Labelled photos from "Pine Apple", an image-classification folder in md-abusaleh/Pinapple-classification-project-with-Deep-Learning. The possible labels are: bad pineapple, good pineapple.

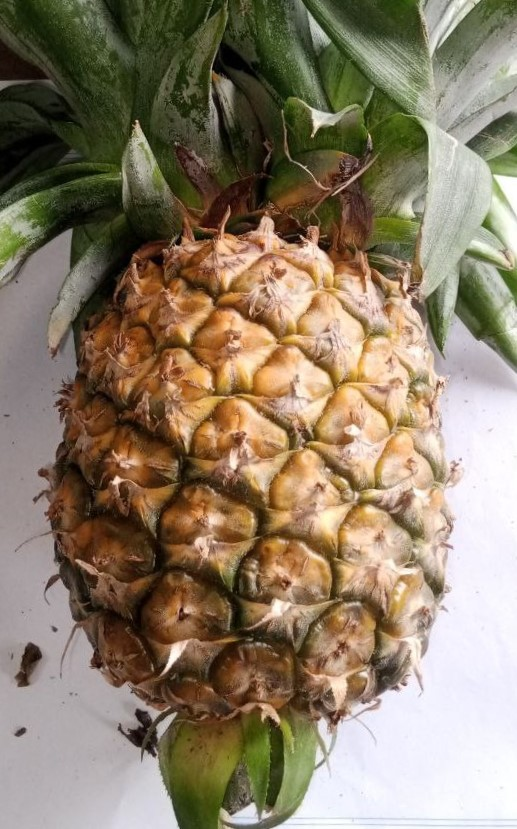
Label: good pineapple

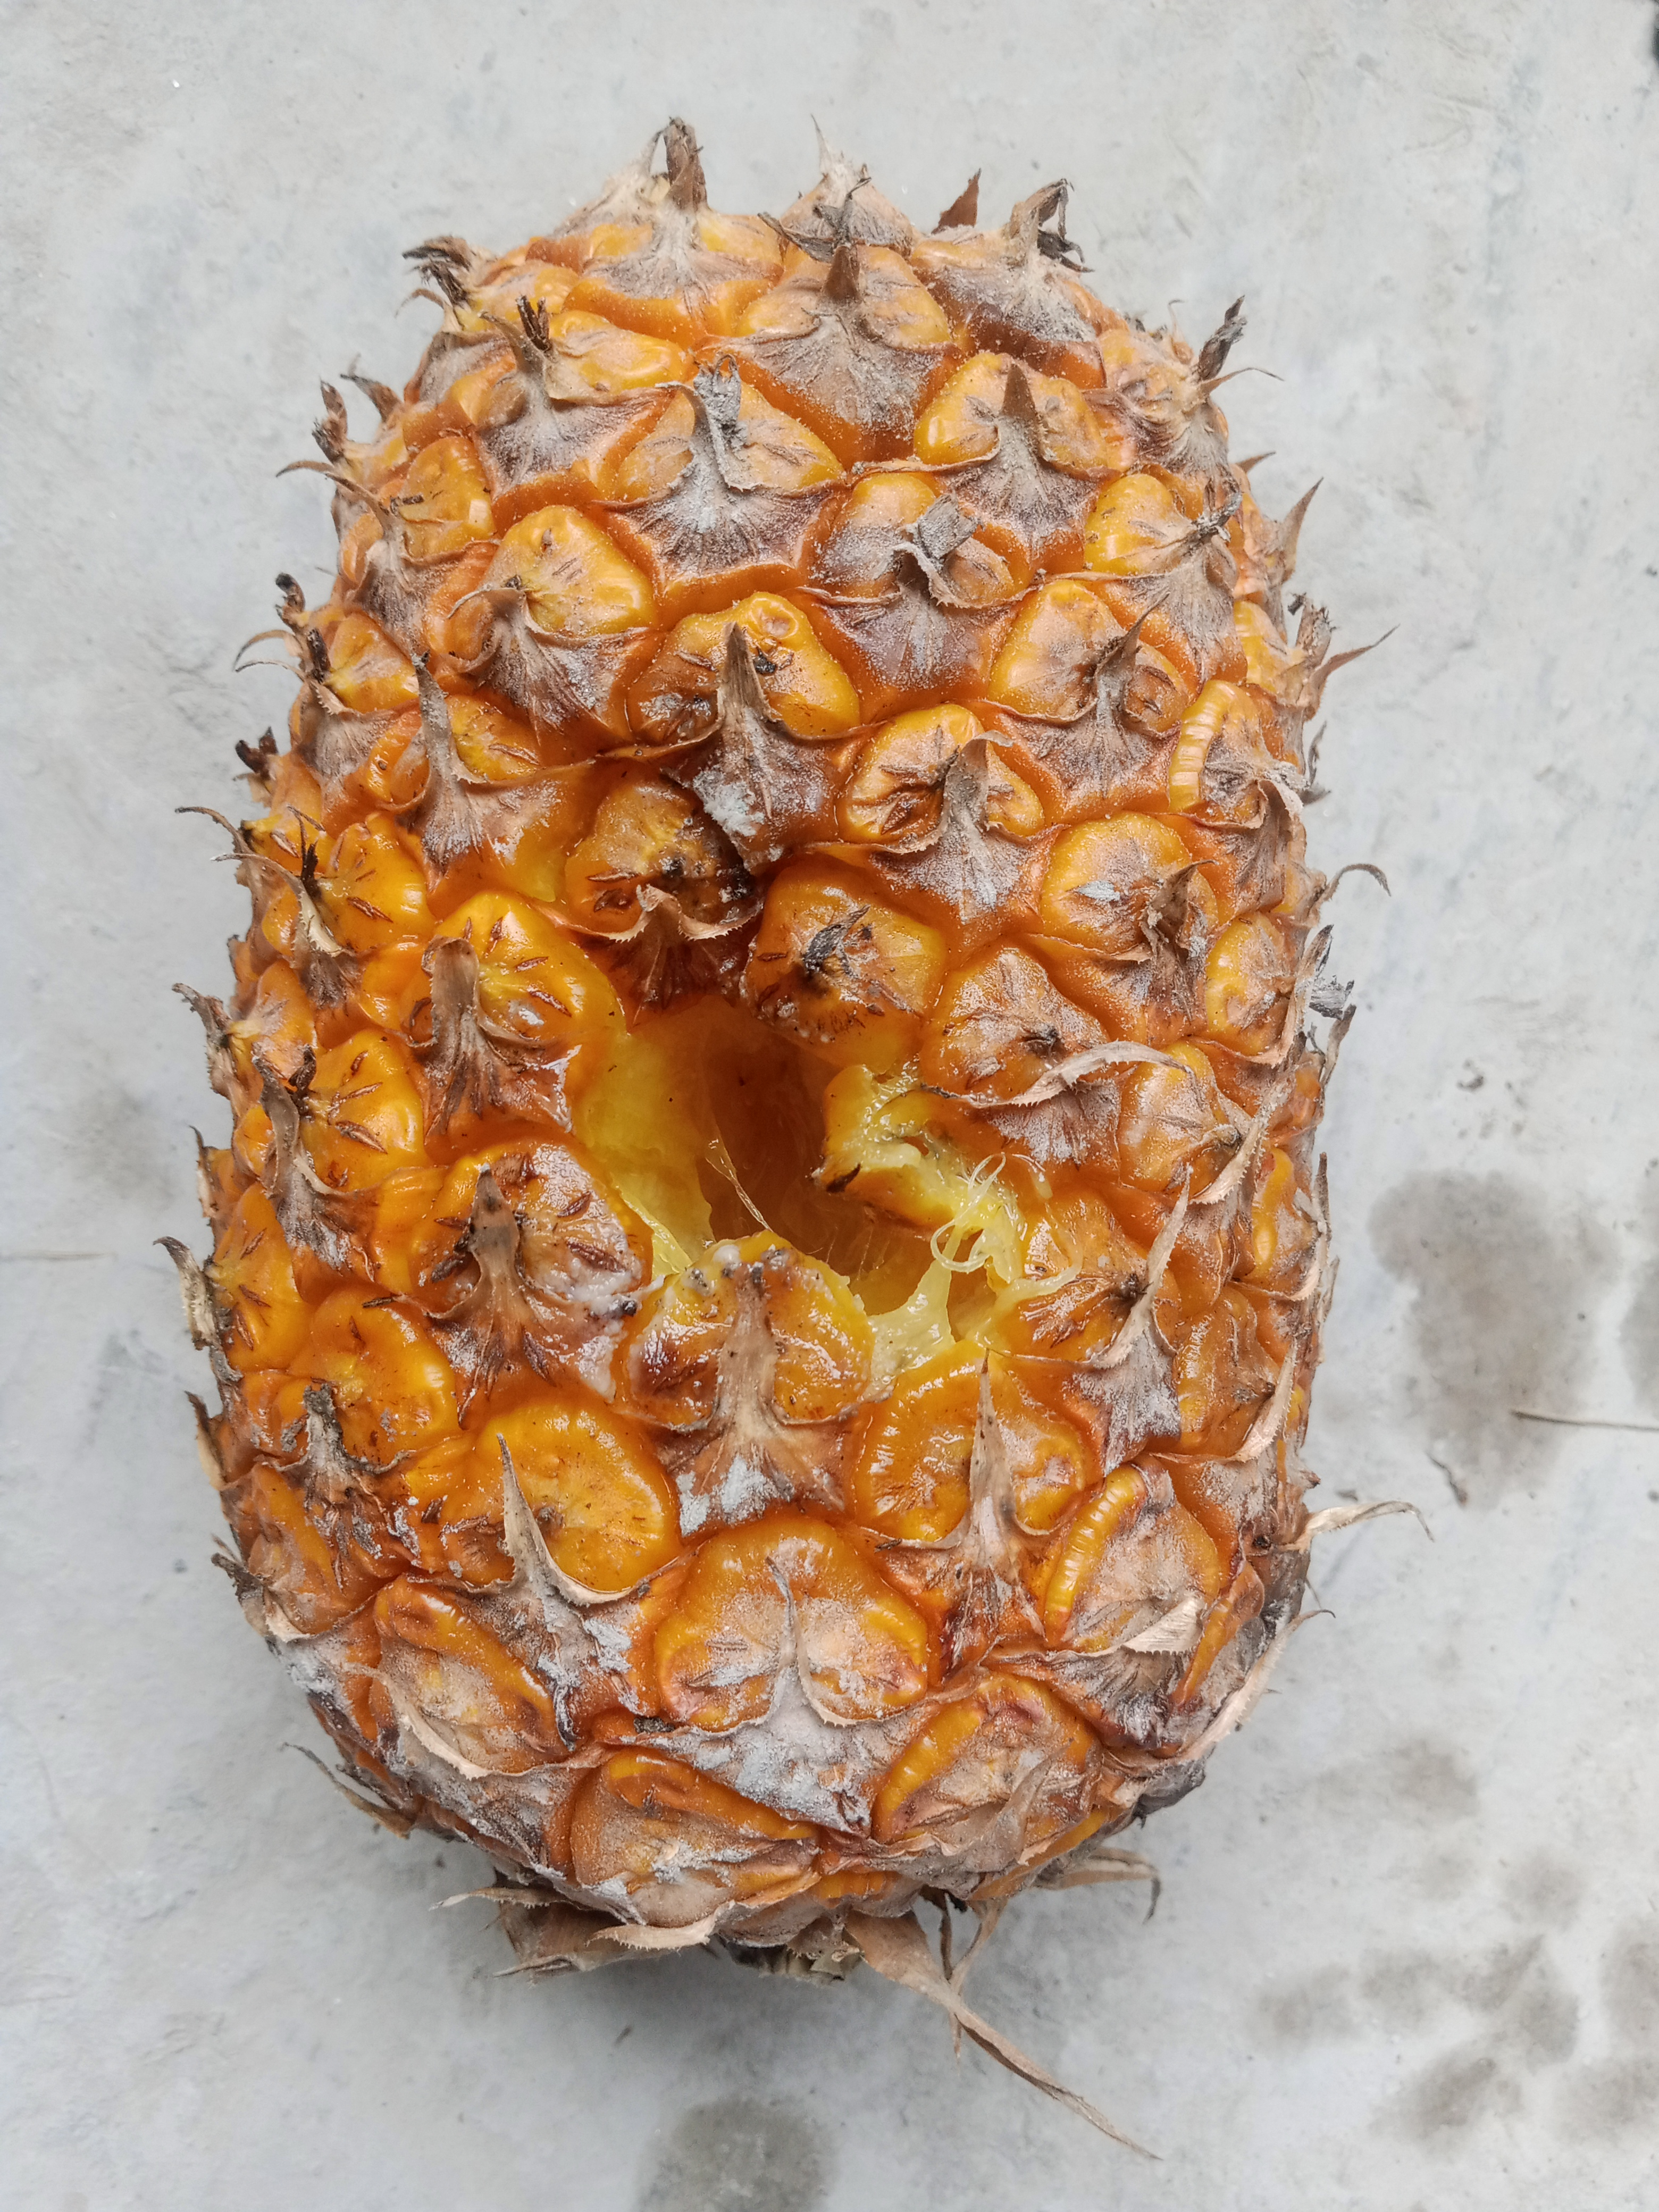
Label: bad pineapple

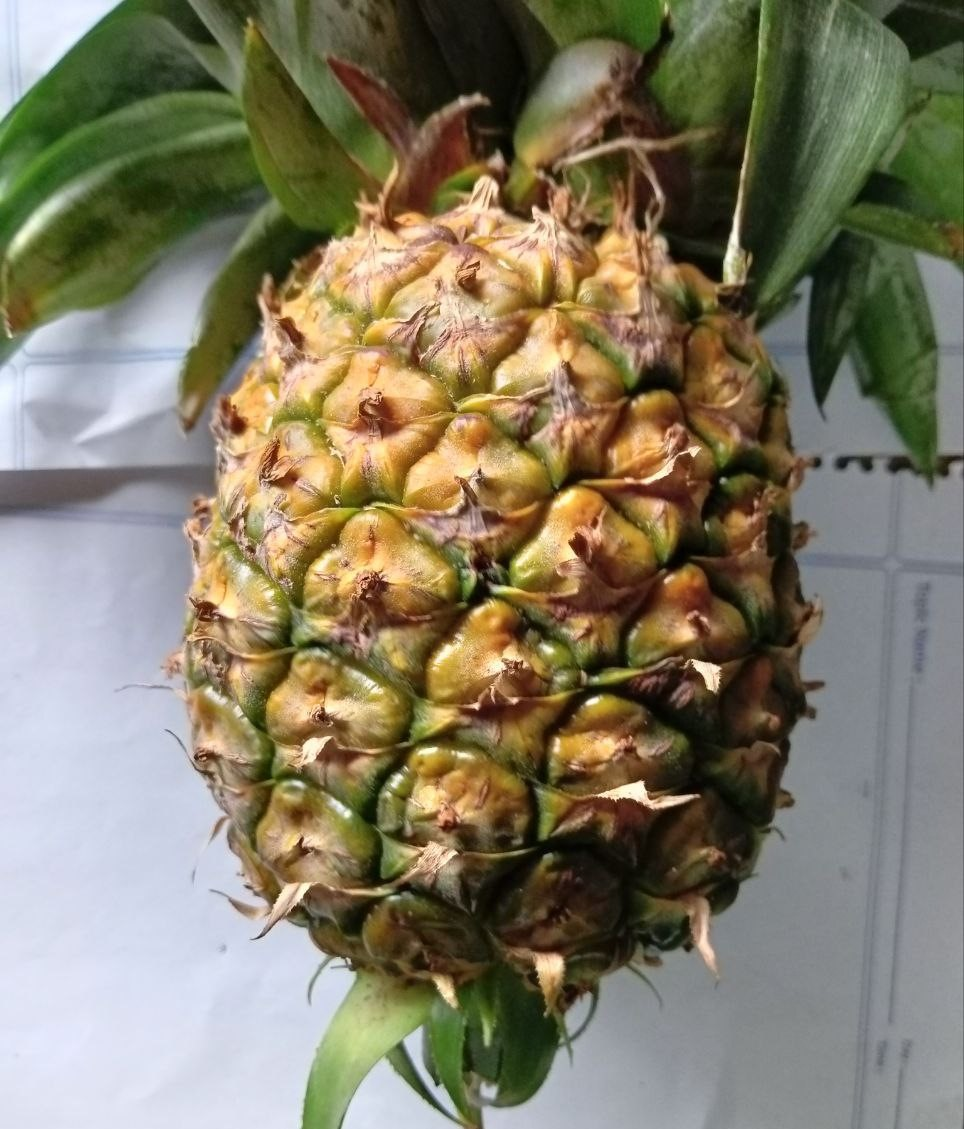
Label: good pineapple

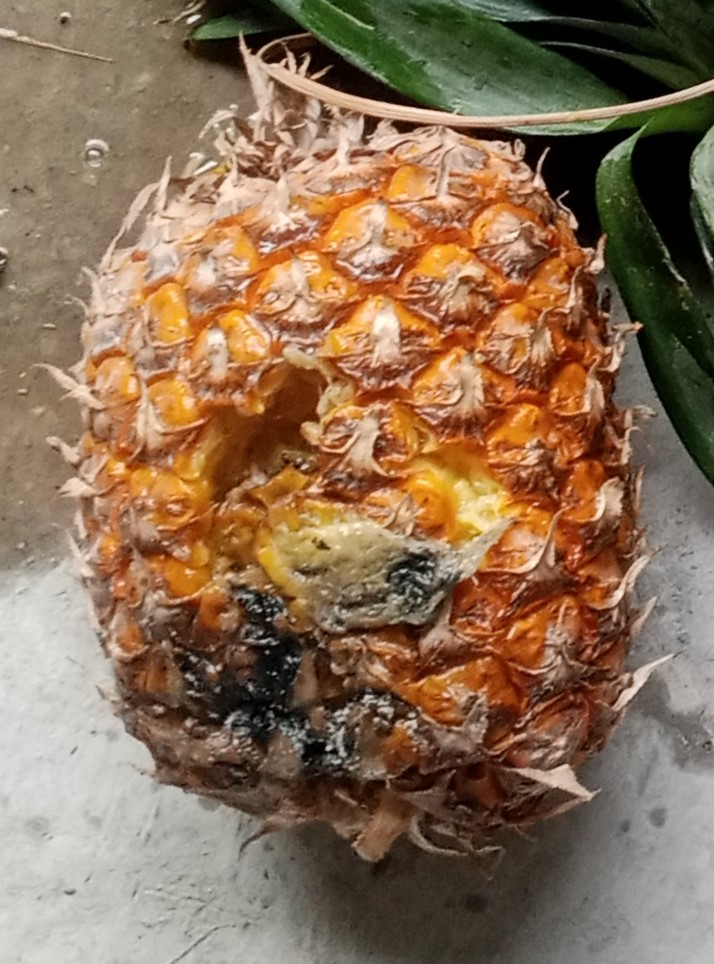
Label: bad pineapple

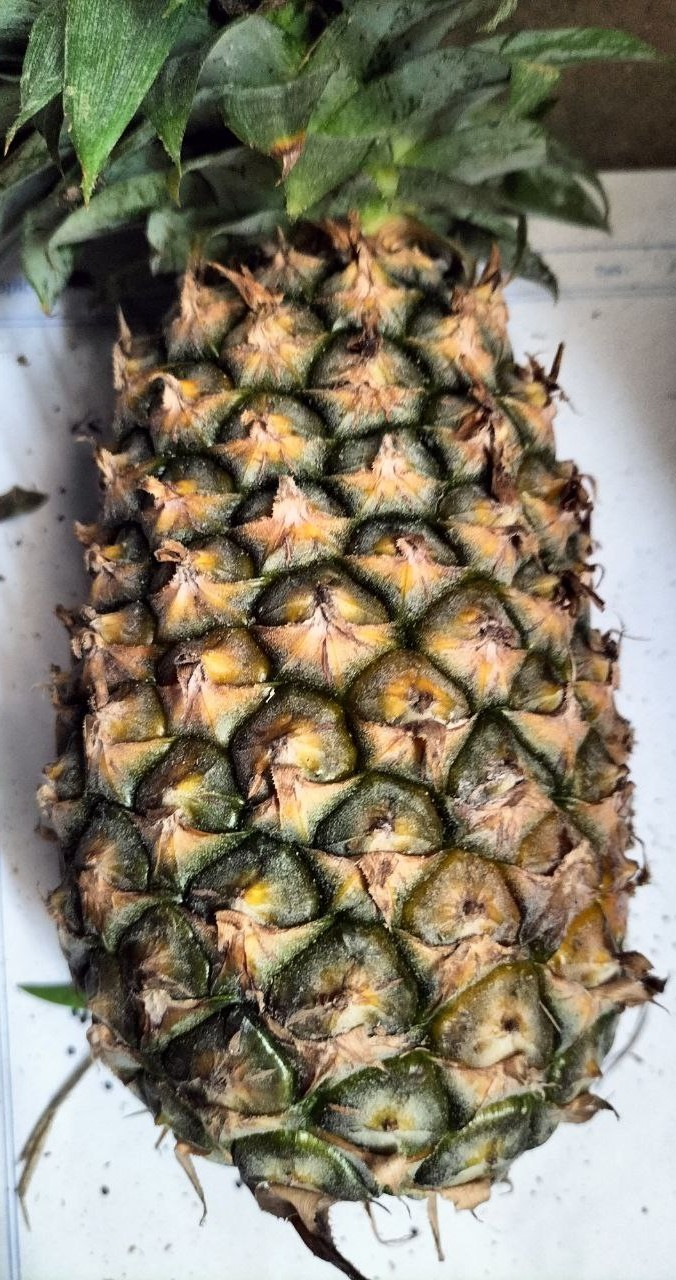
Label: good pineapple

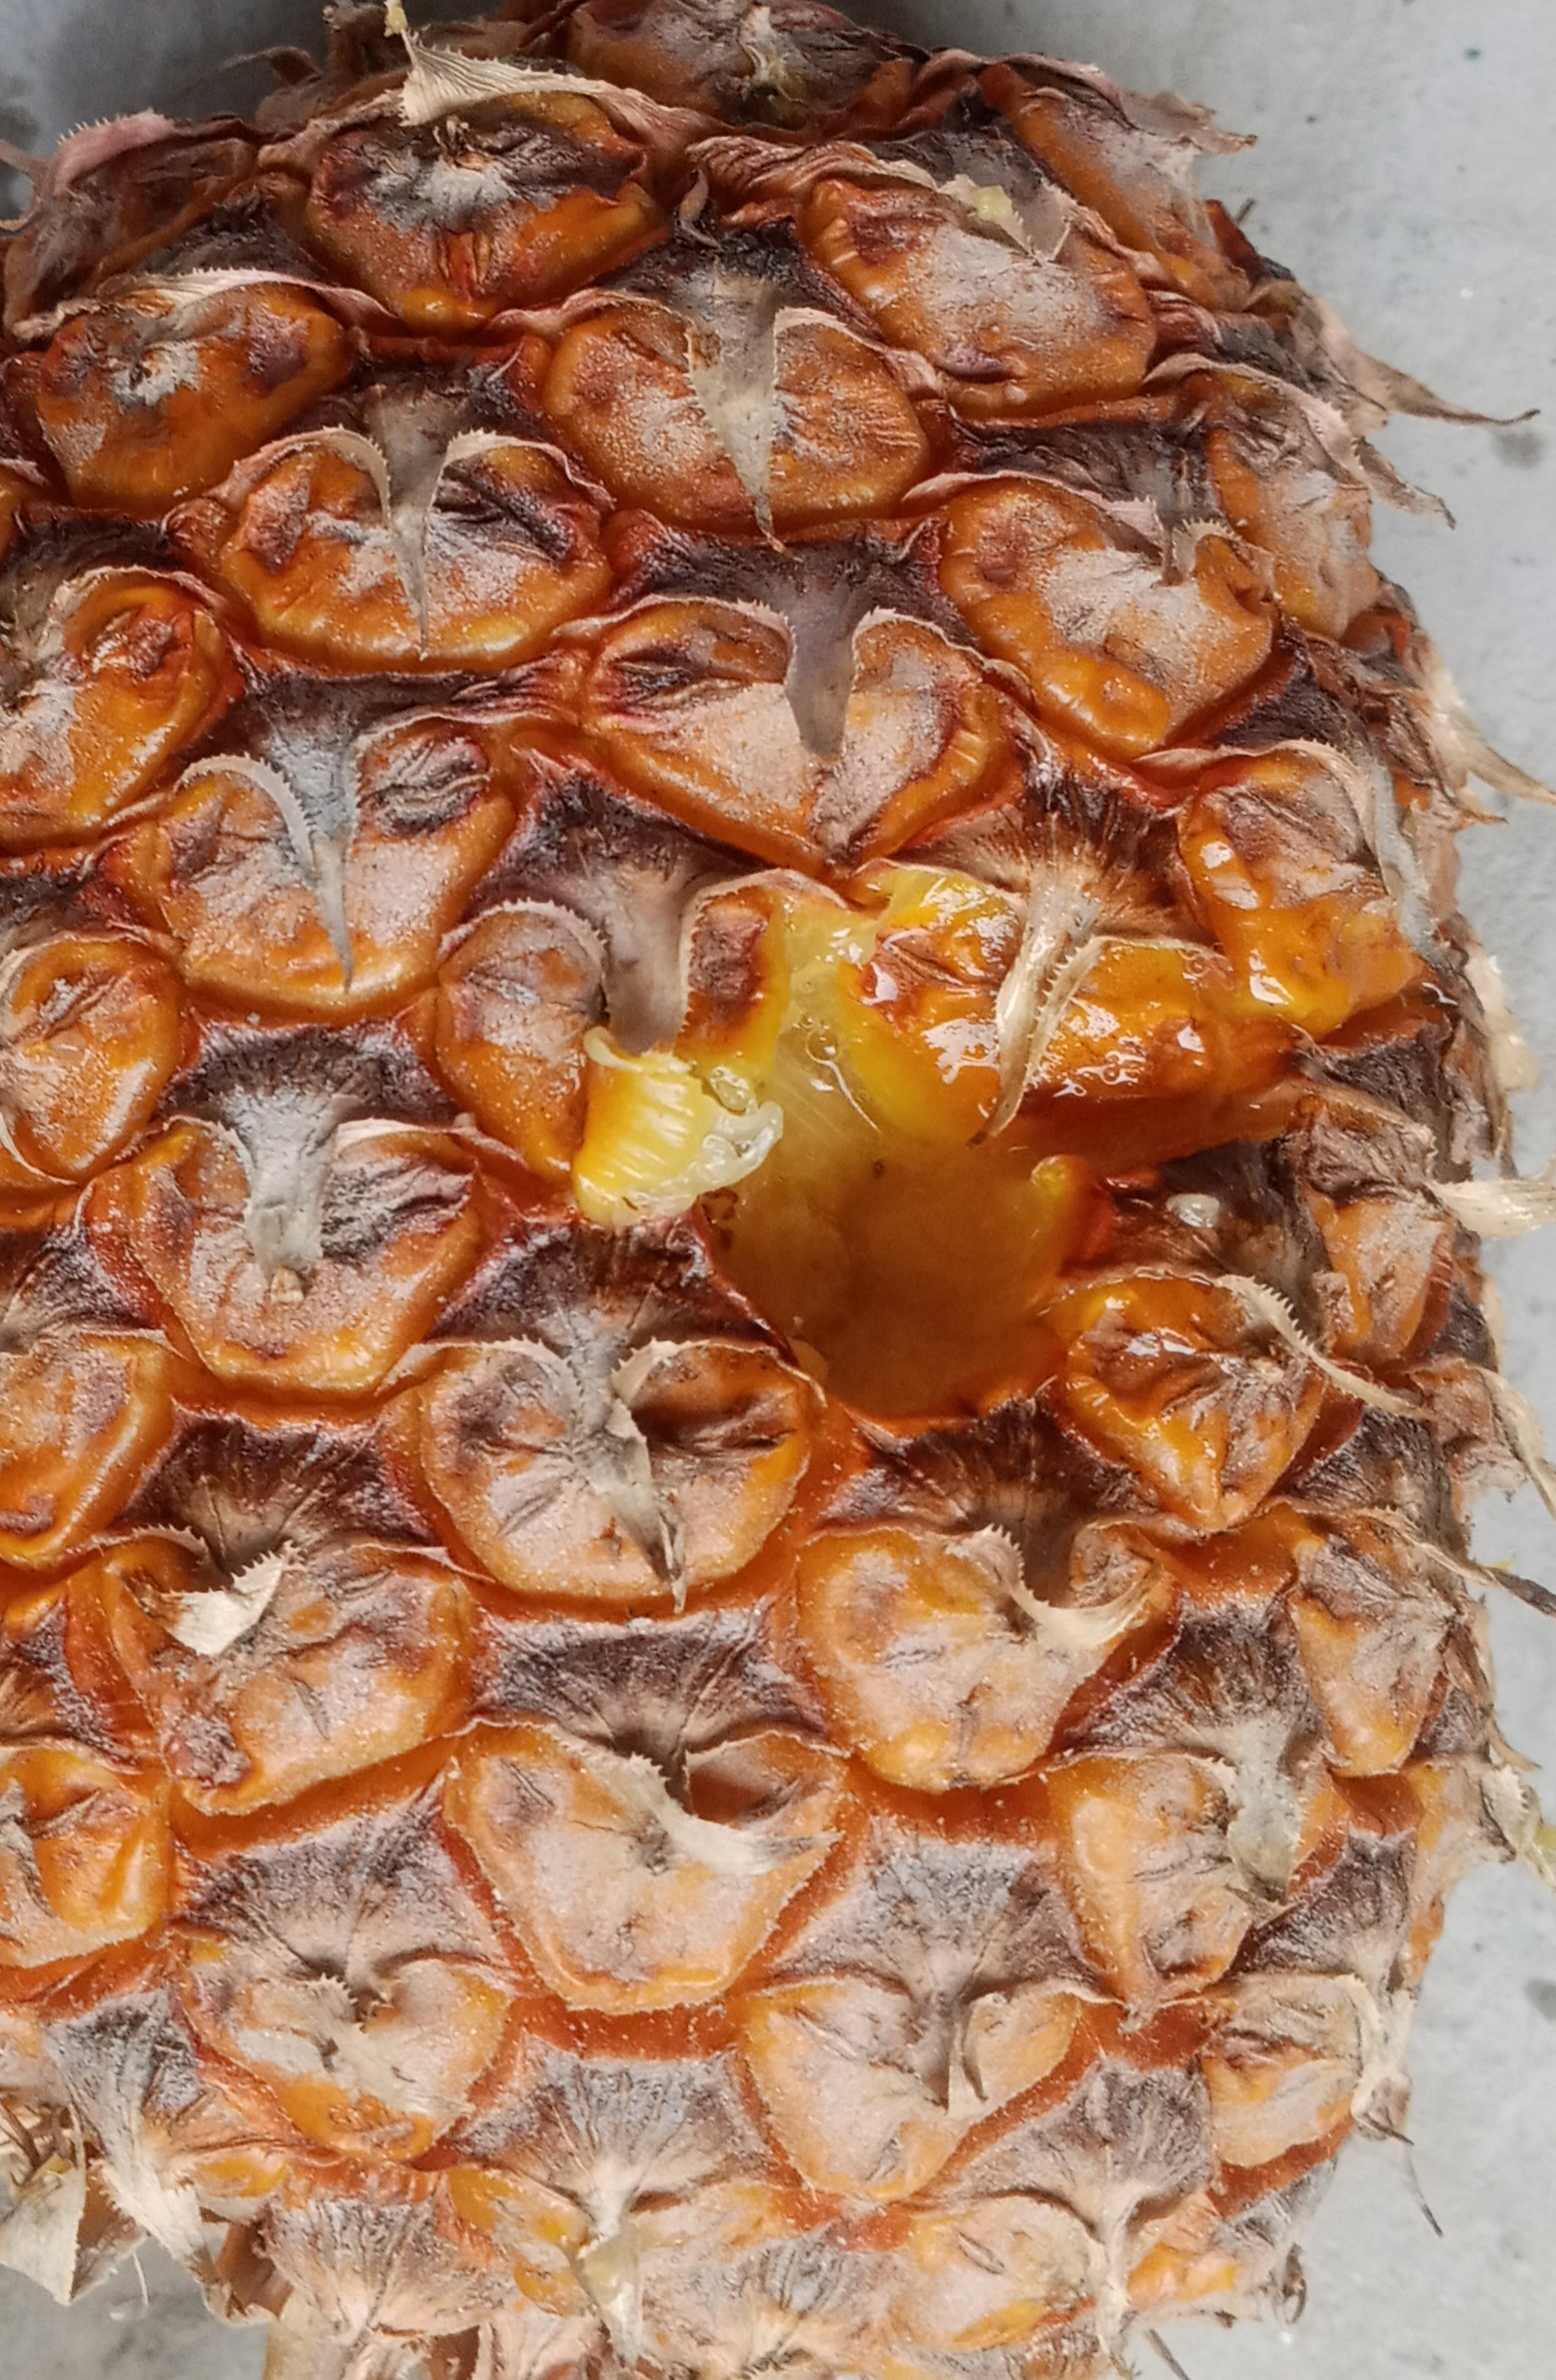
Label: bad pineapple
